Dataset: dataset (GitHub, adityverma11/silicon_forge_PS01_defect_detection). Classes: bridge defect, clean no defect, crack defect, LER, open circuit defect, scratch defect, vias defect.

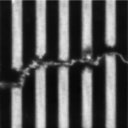
Label: open circuit defect

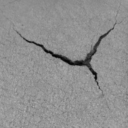
Label: crack defect

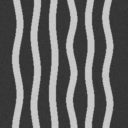
Label: LER

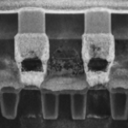
Label: vias defect

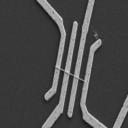
Label: bridge defect

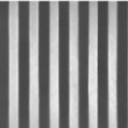
Label: clean no defect
